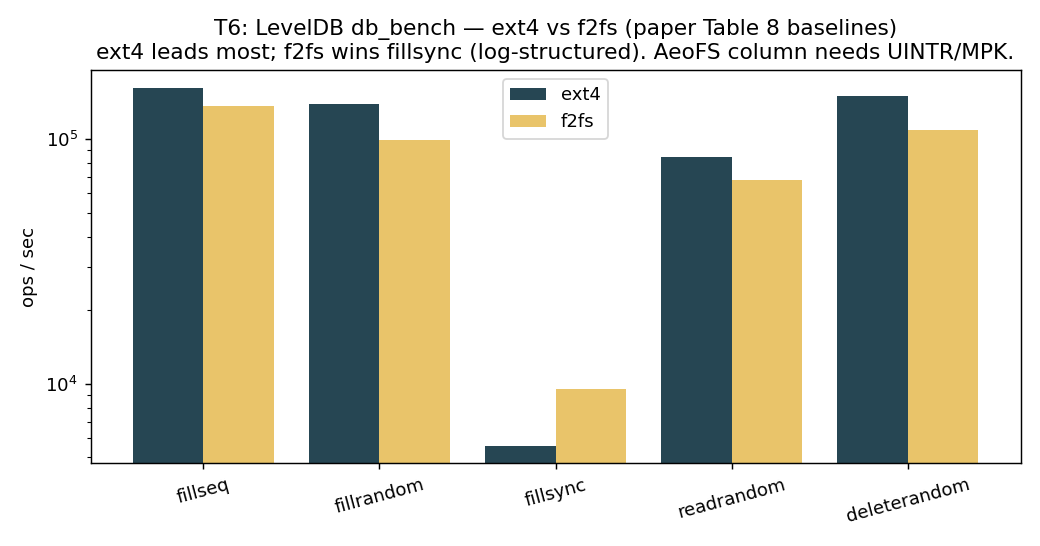

The data file committed next to this chart (first rows):
fs, bench, ops_per_s
ext4, fillseq, 161836
ext4, fillrandom, 139111
ext4, fillsync, 5595
ext4, readrandom, 84725
ext4, deleterandom, 150337
f2fs, fillseq, 137025
f2fs, fillrandom, 99346
f2fs, fillsync, 9529
f2fs, readrandom, 68058
f2fs, deleterandom, 109253
